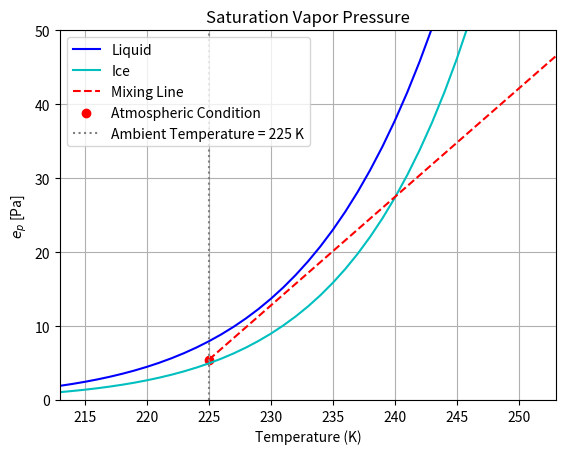

Write the Python code that produced this figure.
import numpy as np
import matplotlib.pyplot as plt

#Constants and parameters
EI_kerosene = 1.25 #kg/kg
EI_hydrogen = 8.94 #kg/kg
epsilon = 0.622
LHV_kerosene = 43.2 #MJ/kg
LHV_hydrogen = 120.0 #MJ/kg
cp = 1004 #J/kg/K

#Coefficients [e_l, e_i]
b = [6.5459673, 4.1635019]

a = [[-0.58002206 * 10**4, -0.56745359 * 10**4],
     [1.3914993, 6.3925247],
     [-0.48640239 * 10**(-1), -0.96778430 * 10**(-2)],
     [0.41764768 * 10**(-4), 0.62215701 * 10**(-6)],
     [-0.14452093 * 10**(-7), 0.20747825 * 10**(-8)],
     [0, -0.94840240 * 10**(-12)]]

#Saturation vapor pressure plotting
def saturation_vapor_pressure(T,state):

    index = 1 if state == 'ice' else 0

    ln_ep = b[index] * np.log(float(T)) + sum(a[j + 1][index] * float(T)**j for j in range(-1, 4))
    ep = np.exp(ln_ep)

    return ln_ep, ep

T = np.array(range(174,291))

ep_liquid_lst = []
ln_ep_liquid_lst = []
ep_ice_lst = []
ln_ep_ice_lst = []

for i in T:
    ln_ep_liquid, ep_liquid = saturation_vapor_pressure(i,'liquid')
    ln_ep_ice, ep_ice = saturation_vapor_pressure(i,'ice')
    ep_liquid_lst.append(ep_liquid)
    ln_ep_liquid_lst.append(ln_ep_liquid)
    ep_ice_lst.append(ep_ice)
    ln_ep_ice_lst.append(ln_ep_ice)

#flight parameters
P = 22000 #Pa
t = 225 #K
humid = 1.1 #wrt to ice
eta = 0.3 #engine efficiency

def mixing_line(T,fuel):
    EI = EI_kerosene if fuel == 'kerosene' else EI_hydrogen
    LHV = LHV_kerosene if fuel == 'kerosene' else LHV_hydrogen

    G = (cp*P)/epsilon * EI/((1-eta)*(LHV*(10**6)))
    return G

G_slope = mixing_line(t,'kerosene')
T_mix = []
for i in T:
    if i>=t :
        T_mix.append(i)
T_mix = np.array(T_mix)
e_mixing = G_slope * (T_mix - t) + humid * saturation_vapor_pressure(t, 'ice')[1]

offset = P-t*G_slope
print(offset)
y = G_slope*T+offset

# print(G_slope)
# print(e_mixing)
# print(y)

plt.figure()
plt.plot(T, ep_liquid_lst, label="Liquid", color='b')
plt.plot(T, ep_ice_lst, label="Ice", color='c')
plt.plot(T_mix, e_mixing, label='Mixing Line', linestyle='--', color='r')
plt.scatter(t,humid * saturation_vapor_pressure(t, 'ice')[1], label='Atmospheric Condition',color='r')
plt.axvline(x=t, color='gray', linestyle=':', label=f'Ambient Temperature = {t} K')

plt.xlabel("Temperature (K)")
plt.ylabel("$e_p$ [Pa]")
plt.title("Saturation Vapor Pressure")
plt.legend()
plt.grid(True)
#plt.yscale('log')
plt.xlim([273-60,273-20])
plt.ylim([0,50])
plt.show()
